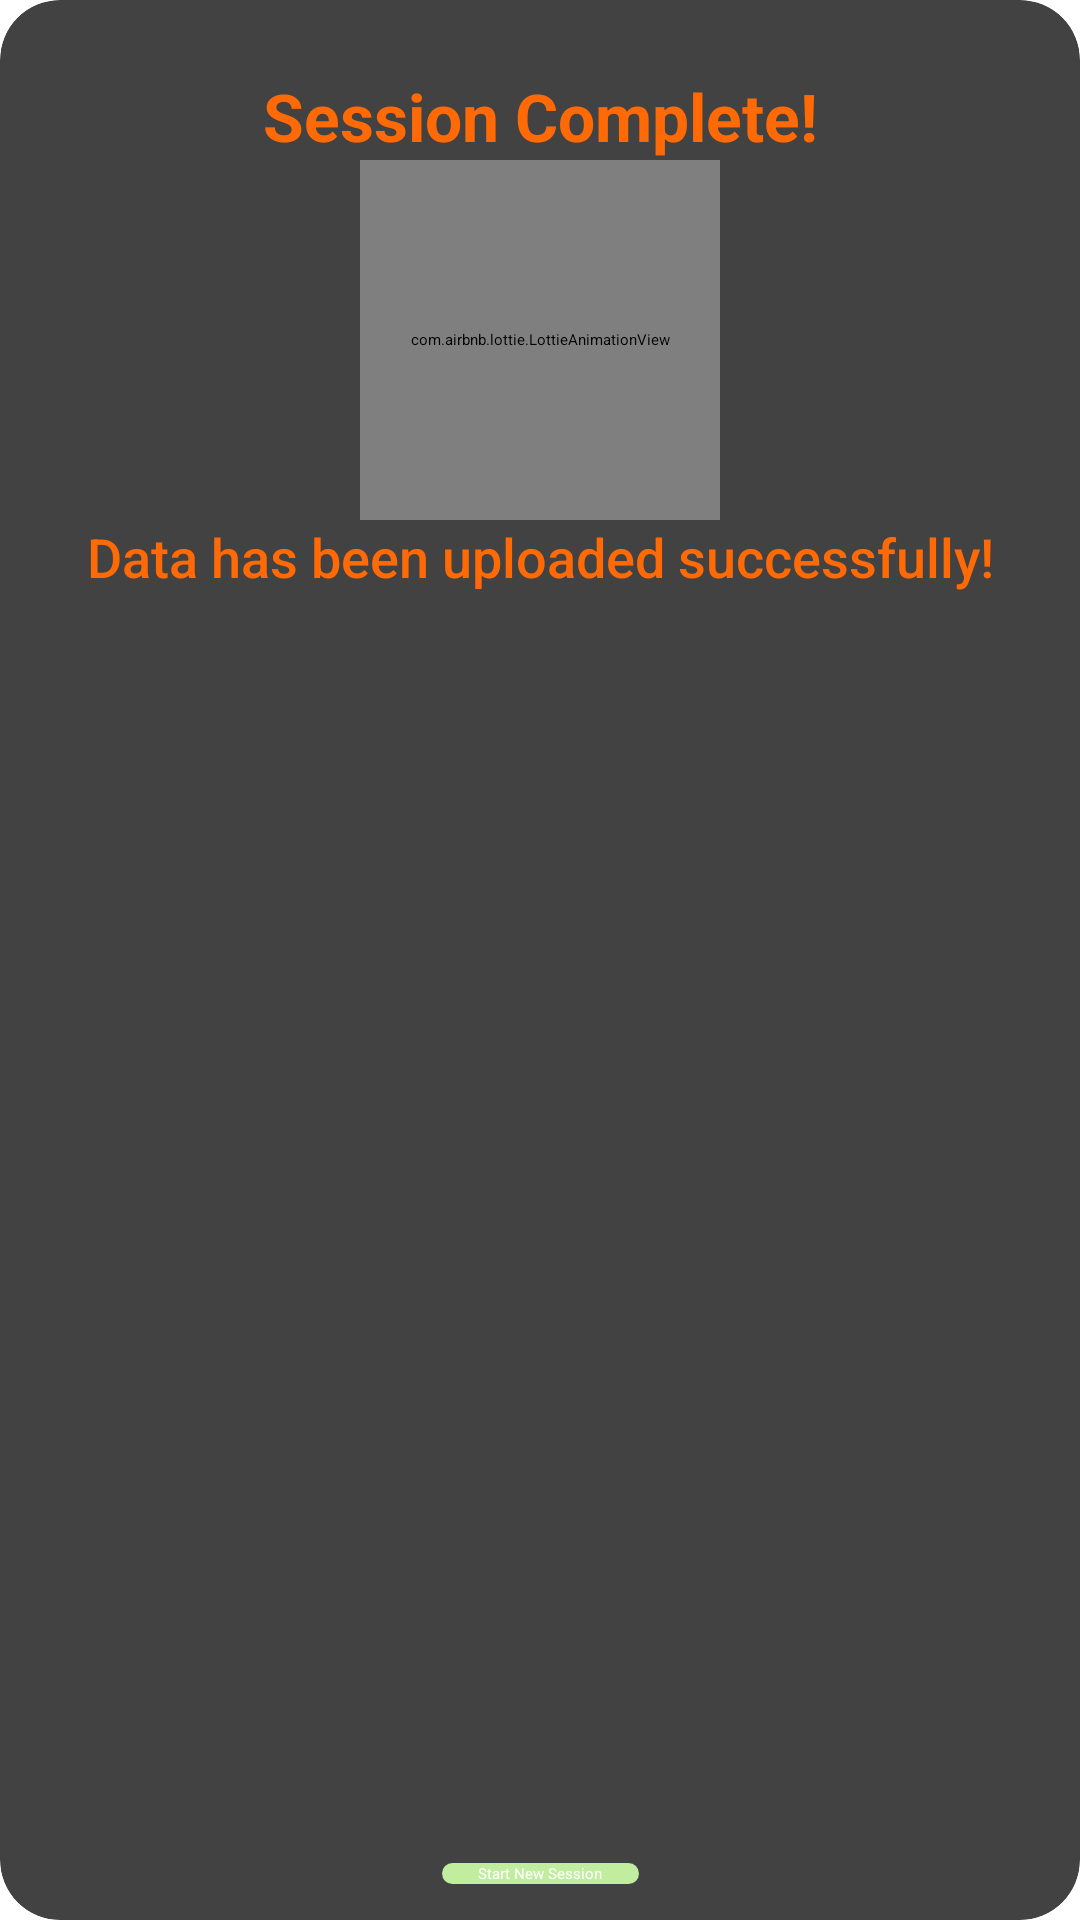

This screen was rendered from an Android layout file. Write that file and the resources it references.
<!-- AndroidManifest.xml: application theme Theme.HUGSApp -->
<!-- res/layout/session_complete.xml -->
<?xml version="1.0" encoding="utf-8"?>
<androidx.constraintlayout.widget.ConstraintLayout xmlns:android="http://schemas.android.com/apk/res/android"
    xmlns:tools="http://schemas.android.com/tools"
    android:layout_width="350dp"
    xmlns:app="http://schemas.android.com/apk/res-auto"
    android:layout_gravity="center"
    android:layout_height="wrap_content">


    <androidx.cardview.widget.CardView
        android:layout_width="match_parent"
        android:layout_height="match_parent"
        app:cardCornerRadius="20dp"
        >

        <androidx.constraintlayout.widget.ConstraintLayout
            android:layout_width="match_parent"
            android:layout_height="match_parent">


            <com.airbnb.lottie.LottieAnimationView
                android:id="@+id/line"
                android:layout_width="120dp"
                android:layout_height="120dp"
                app:layout_constraintEnd_toEndOf="parent"
                app:layout_constraintStart_toStartOf="parent"
                app:layout_constraintTop_toBottomOf="@+id/title"
                app:lottie_autoPlay="true"
                app:lottie_loop="false"
                app:lottie_rawRes="@raw/check" />


            <TextView
                android:id="@+id/title"
                android:layout_width="0dp"
                android:layout_height="wrap_content"
                android:text="Session Complete!"
                android:textAlignment="center"
                android:textColor="#FF6A06"
                android:textSize="22sp"
                android:textStyle="bold"
                android:layout_marginTop="24dp"
                app:layout_constraintEnd_toEndOf="parent"
                app:layout_constraintHorizontal_bias="0.0"
                app:layout_constraintStart_toStartOf="parent"
                app:layout_constraintTop_toTopOf="parent"
                app:layout_constraintVertical_bias="0.505" />

            <TextView
                android:id="@+id/textView7"
                android:layout_width="wrap_content"
                android:layout_height="wrap_content"
                android:layout_marginBottom="18dp"
                android:fontFamily="sans-serif-medium"
                android:text="Data has been uploaded successfully!"
                android:textColor="#FF6A06"
                android:textSize="18sp"
                app:layout_constraintBottom_toTopOf="@+id/nextSession"
                app:layout_constraintEnd_toEndOf="parent"
                app:layout_constraintStart_toStartOf="parent"
                app:layout_constraintTop_toBottomOf="@+id/line"
                app:layout_constraintVertical_bias="0.0" />

            <Button
                android:id="@+id/nextSession"
                android:layout_width="wrap_content"
                android:layout_height="wrap_content"
                android:layout_marginBottom="12dp"
                android:background="@drawable/end_button"
                android:text="Start New Session"
                android:textAllCaps="false"
                android:paddingHorizontal="12dp"
                android:textColor="@color/white"
                app:layout_constraintBottom_toBottomOf="parent"
                app:layout_constraintEnd_toEndOf="parent"
                app:layout_constraintStart_toStartOf="parent" />


        </androidx.constraintlayout.widget.ConstraintLayout>

    </androidx.cardview.widget.CardView>

</androidx.constraintlayout.widget.ConstraintLayout>
<!-- resources referenced by this layout -->
<resources>
  <!-- drawable end_button (drawable) -->
  <?xml version="1.0" encoding="utf-8"?>
  <shape xmlns:android="http://schemas.android.com/apk/res/android" android:shape="rectangle">
      <solid android:color="#C1ED9F"/>
      <corners android:radius="24dp"/>
  </shape>
  <!-- not gathered from this repository: default colours our renderer supplied (Android Studio template values) -->
  <color name="white">#FFFFFFFF</color>
</resources>
